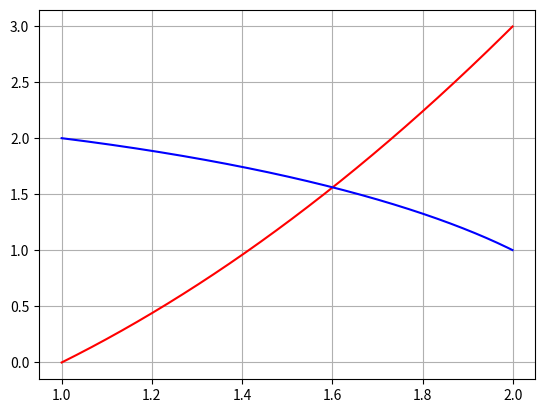

Here is the Python script that generated this plot:
# -*- coding: utf-8 -*-
"""
Created on Sun Jan  1 14:33:00 2023

@author: ARMAN
"""

'''
y + 1 = x^2   ve    x^2 = 5 - y^2  denklem sisteminin x Є [1, 2] aralığındaki 
çözüm kümesini YARASA algoritması ile bulunuz. 
Popülasyon sayısı=20 ve iterasyon sayısı=40 olarak tanımlayınız. 
'''

'''
Bu kod parçacığında, NumPy ve Matplotlib kütüphanelerini kullanarak iki farklı çizgi oluşturulur.
İlk çizgi, $x^2+1$ ifadesiyle oluşturulur ve kırmızı renkte gösterilir. 
İkinci çizgi ise, $3\cos{x}$ ifadesiyle oluşturulur ve mavi renkte gösterilir. 
Bu iki çizgi grafiğin üzerine çizilir ve kılavuz çizgiler gösterilir. Son olarak, grafik gösterilir.
'''
import numpy as np
import matplotlib.pyplot as plt
import math

x = np.arange(1, 2, 0.001)
y1 = x**2 - 1
plt.plot(x, y1, 'r')
plt.grid(True)
y2 = (5 - pow(x, 2))**(1/2)
plt.plot(x, y2, 'b')
plt.show()

import random


# y = x^2 - 1 ve y = sqrt(5 - x^2)
# abs((x^2 - 1) - sqrt(5 - x^2)) denklemini 0 yapmalı

def optimize(x):
    
  return abs((x**2 - 1) - (math.sqrt(5 - pow(x,2))))

# function to run the Yarasa algorithm
def yarasa(pop_size, iterations, alpha, gama):
  #%% initialize variables
  # Max 100 popsize
  # 0 values for these variables in every iterations
  
  pop = [0.0 for i in range(pop_size)] # x values
  fitness = [0.0 for i in range(pop_size)] # fitness values
  pulse_rate = [0.0 for i in range(pop_size)] # pulse rates
  loudness = [0.0 for i in range(pop_size)] # loudness values
  velocity = [0.0 for i in range(pop_size)] # velocity values
  

  # initialize other variables
  # Frekans of bats. (We can choose what we want)
  
  fmin = 0.0      # Fi=[Fmin, Fmax] 
  fmax = 0.001    # It can be Fmin=0.0 ve Fmax=1.0 
  
  best_solution = 1000000.0    # global best value
  random.seed()
  counter = 1

  #%% calculate average loudness
  avg_loudness = 0.0            # Avarage Loudness of Bats
  sum_all_loudness = 0.0
  
  for i in range(pop_size):
    loudness[i] = random.uniform(0, 1) # Random [0,1] For Loudness
    sum_all_loudness = sum_all_loudness + loudness[i]        # sum all loudness for all bats
  avg_loudness = sum_all_loudness / pop_size   # average loudness value           

  #%% initialize pulse rates
  for i in range(pop_size):
    pulse_rate[i] = random.uniform(0.5, 1) # Random [0.5,1] For Pulse Rates

  #%% main loop
  while counter <= iterations:
    # generate random population
    for i in range(pop_size):
      pop[i] = random.uniform(1, 2) # random x in range [0, 10]
      fitness[i] = optimize(pop[i]) # calculate fitness
      if best_solution > fitness[i]: # update best solution
        best_solution = fitness[i]   # Global best function value
        best_solution_x = pop[i]     # Global best x value

    # loop through population
    # Two type search --> Local and random search
    for i in range(pop_size):
      d = random.uniform(0, 1)
      
      if d < pulse_rate[i]:
        # local search for i-th bat
        
        # position of bat --> Xit = Xit-1                
        pop[i] = best_solution_x  
        
        # position of bat --> Xi(t) = Xi(t-1) + €k . Aavg(t-1)
        pop[i] = pop[i] + (random.uniform(-1.0, 1.0) * avg_loudness) # €k --> [-1, 1] range
        
      else:
        # random search for i-th bat
        beta = random.uniform(0, 1)
        
        # Fi(t) = Fmin + (Fmax - Fmin).ui 
        fitness[i] = fmin + (fmax - fmin)*beta 
        
        # Vi(t) = Vi(t-1) + (Xi(t-1) - Xg).Fi(t) 
        velocity[i] = velocity[i] + (best_solution_x - pop[i]) * fitness[i]
        
        # Xi(t) = Xi(t-1) + Vi(t) 
        
        pop[i] = pop[i]  + velocity[i]
        
    counter += 1
    
    for i in range(pop_size):
        
      # Ai(t+1) = alpha . Ai(t) 
      loudness[i] = alpha * loudness[i]
      
      # Ri(t+1) = Rmaxt  . [1- 0.5. gama ^ iterasyon no]
      pulse_rate[i] = 1.0 - 0.5 * gama**counter
      
    print(f"Optimum x = {best_solution_x:.4f}")
    print(f"Minimum hedef fonksiyonu = {best_solution:.4f}")
    # write results to file
    with open("yarasa_sonuclar.txt", "w") as fp:
        fp.write("Optimum x=%4.4f \n" % best_solution_x )
        fp.write("Maximum target function=%4.4f \n" % best_solution)
    print("Bat algorithm completed")
        
  
# test the yarasa function
yarasa(20, 20, 0.95, 0.95)
